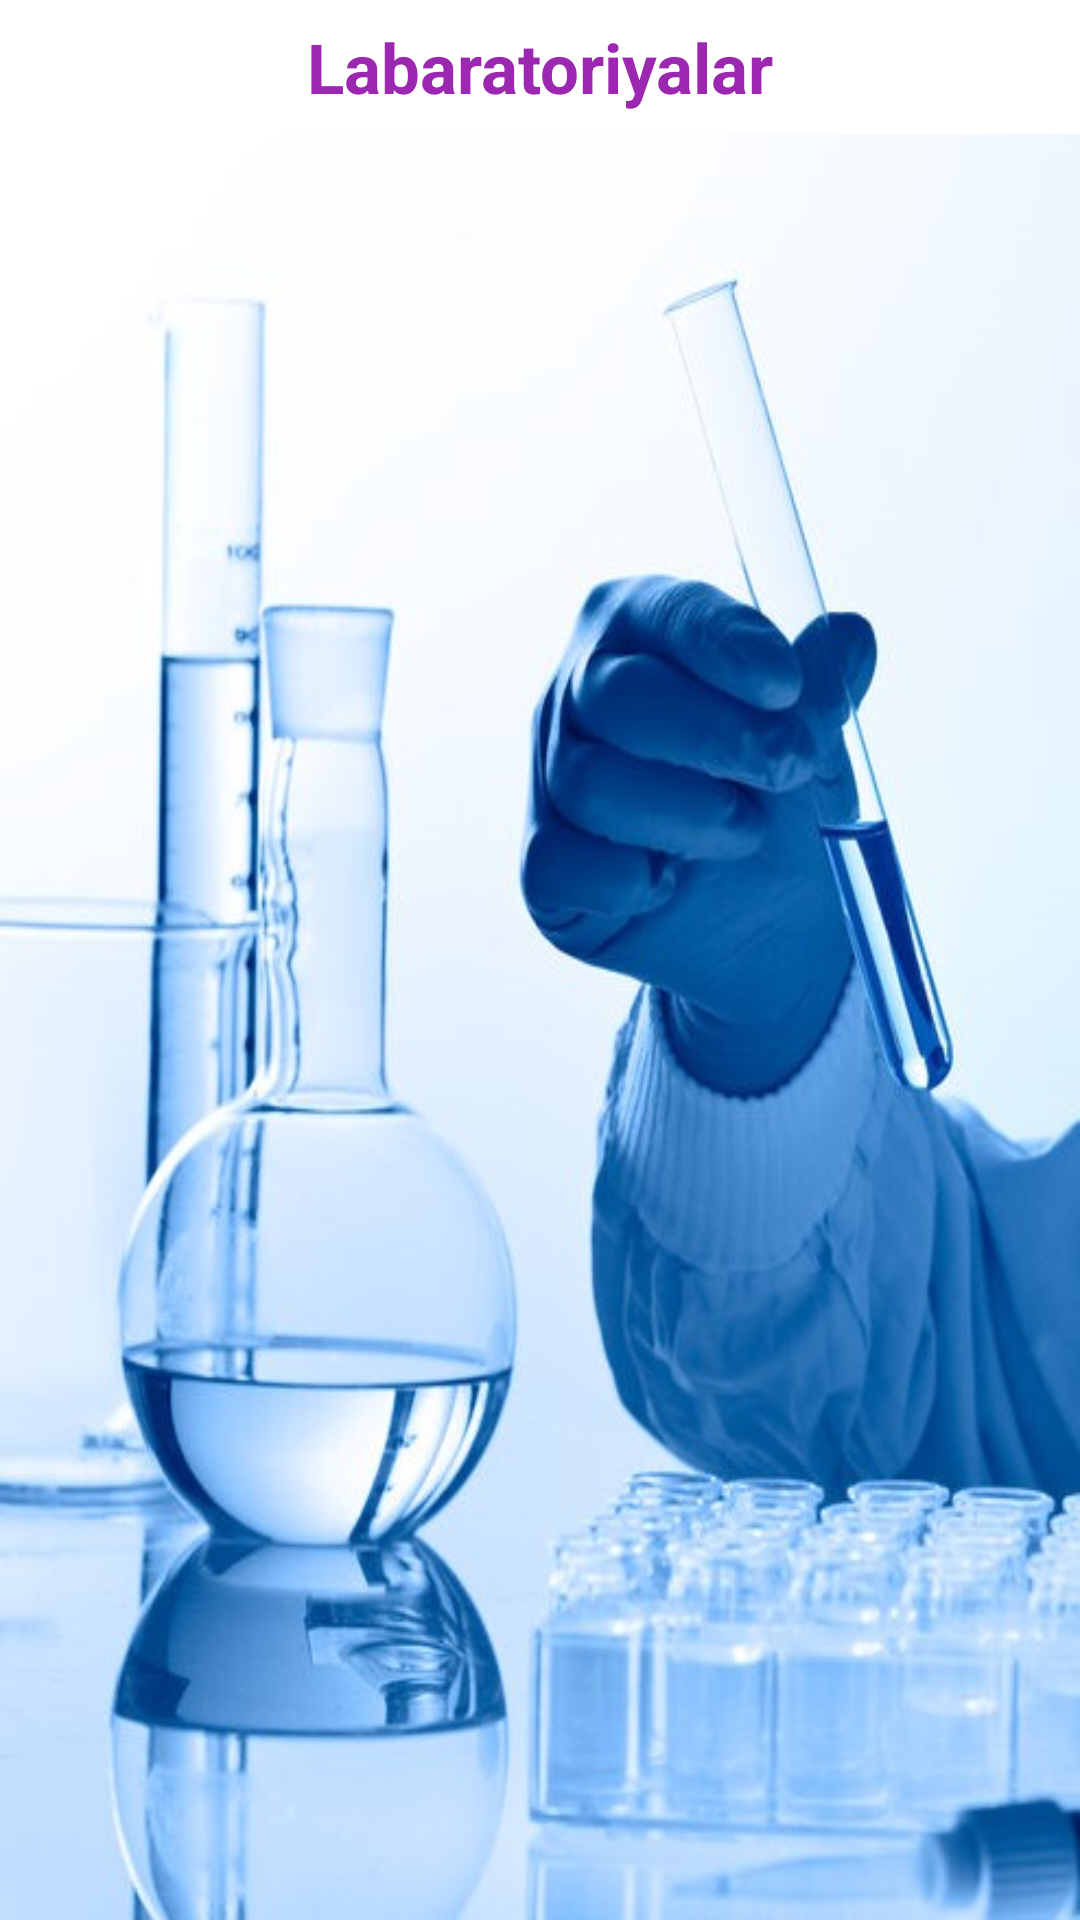

Layout XML and referenced resources for this Android screen:
<!-- AndroidManifest.xml: application theme Theme.Yangi -->
<!-- res/layout/activity_labaratoriya.xml -->
<?xml version="1.0" encoding="utf-8"?>
<androidx.constraintlayout.widget.ConstraintLayout
    xmlns:android="http://schemas.android.com/apk/res/android"
    xmlns:app="http://schemas.android.com/apk/res-auto"
    xmlns:tools="http://schemas.android.com/tools"
    android:layout_width="match_parent"
    android:background="@color/white"
    android:layout_height="match_parent"
    >

    <TextView
        android:layout_marginTop="7dp"
        android:id="@+id/name"
        app:layout_constraintTop_toTopOf="parent"
        app:layout_constraintLeft_toLeftOf="parent"
        app:layout_constraintRight_toRightOf="parent"
        app:layout_constraintBottom_toTopOf="@+id/vidolist"
        android:layout_width="match_parent"
        android:layout_height="wrap_content"
        android:text="Labaratoriyalar"
        android:gravity="center"
        android:textSize="23sp"
        android:textColor="#9C27B0"
        android:textStyle="bold"
        android:layout_marginLeft="7dp"
        android:layout_marginRight="7dp"
        android:layout_marginBottom="3dp"
        tools:ignore="UnknownIdInLayout" />

    <androidx.recyclerview.widget.RecyclerView
        app:layout_constraintTop_toBottomOf="@+id/name"
        app:layout_constraintBottom_toBottomOf="parent"
        android:layout_marginTop="7dp"
        android:id="@+id/lab_list"
        android:background="@drawable/ust"
        android:layout_width="match_parent"
        android:layout_height="0dp"
        tools:listitem="@layout/pdf_item"/>

</androidx.constraintlayout.widget.ConstraintLayout>
<!-- res/layout/pdf_item.xml (included above) -->
<?xml version="1.0" encoding="utf-8"?>
<androidx.constraintlayout.widget.ConstraintLayout xmlns:android="http://schemas.android.com/apk/res/android"
    android:layout_width="match_parent"
    android:layout_height="180dp"
    xmlns:app="http://schemas.android.com/apk/res-auto"
    android:background="@color/white">
    <androidx.cardview.widget.CardView
        app:layout_constraintTop_toTopOf="parent"
        android:layout_width="match_parent"
        android:backgroundTint="#19B1F5"
        android:layout_height="match_parent"
        app:cardCornerRadius="12dp"
        app:cardElevation="2dp"
        android:layout_margin="5dp"
        >

        <LinearLayout
            android:layout_width="match_parent"
            android:layout_height="match_parent"
            android:orientation="horizontal"
            android:weightSum="4">

            <de.hdodenhof.circleimageview.CircleImageView
                xmlns:app="http://schemas.android.com/apk/res-auto"
                android:id="@+id/rasm"
                android:layout_width="0dp"
                android:layout_weight="1.5"
                android:layout_height="match_parent"
                android:src="@drawable/rasm"
                app:civ_border_width="1dp"
                android:padding="10dp"
                app:civ_border_color="#AA1111"/>

            <TextView
                android:id="@+id/text"
                android:layout_width="0dp"
                android:layout_height="match_parent"
                android:layout_weight="2.5"
                android:text="salom tabrik"
                android:gravity="center"
                android:textColor="@color/black"
                android:textStyle="bold"
                android:textSize="20sp"/>
        </LinearLayout>
    </androidx.cardview.widget.CardView>
</androidx.constraintlayout.widget.ConstraintLayout>
<!-- resources referenced by this layout -->
<resources>
  <!-- drawable rasm: jpg bitmap (drawable-v24, 20419 bytes) -->
  <!-- drawable ust: jpg bitmap (drawable-v24, 78312 bytes) -->
  <style name="Theme.Yangi" parent="Theme.MaterialComponents.Light.NoActionBar">
          
          <item name="colorPrimary">@color/purple_500</item>
          <item name="colorPrimaryVariant">@color/purple_700</item>
          <item name="colorOnPrimary">@color/white</item>
          
          <item name="colorSecondary">@color/teal_200</item>
          <item name="colorSecondaryVariant">@color/teal_700</item>
          <item name="colorOnSecondary">@color/black</item>
          
          <item name="android:statusBarColor">?attr/colorPrimaryVariant</item>
          
      </style>
  <!-- not gathered from this repository: default colours our renderer supplied (Android Studio template values) -->
  <color name="purple_500">#FF6200EE</color>
  <color name="purple_700">#FF3700B3</color>
  <color name="teal_200">#FF03DAC5</color>
  <color name="teal_700">#FF018786</color>
  <color name="black">#FF000000</color>
  <color name="white">#FFFFFFFF</color>
</resources>
